Image classification data set "data_resized" (Suraj123781/potato-disease-app on GitHub). Class labels (3): potato early blight, potato late blight, potato healthy.

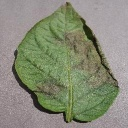
Label: potato late blight

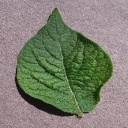
Label: potato healthy

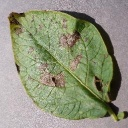
Label: potato early blight

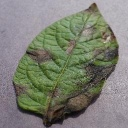
Label: potato late blight

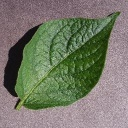
Label: potato healthy

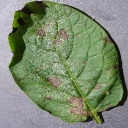
Label: potato early blight
